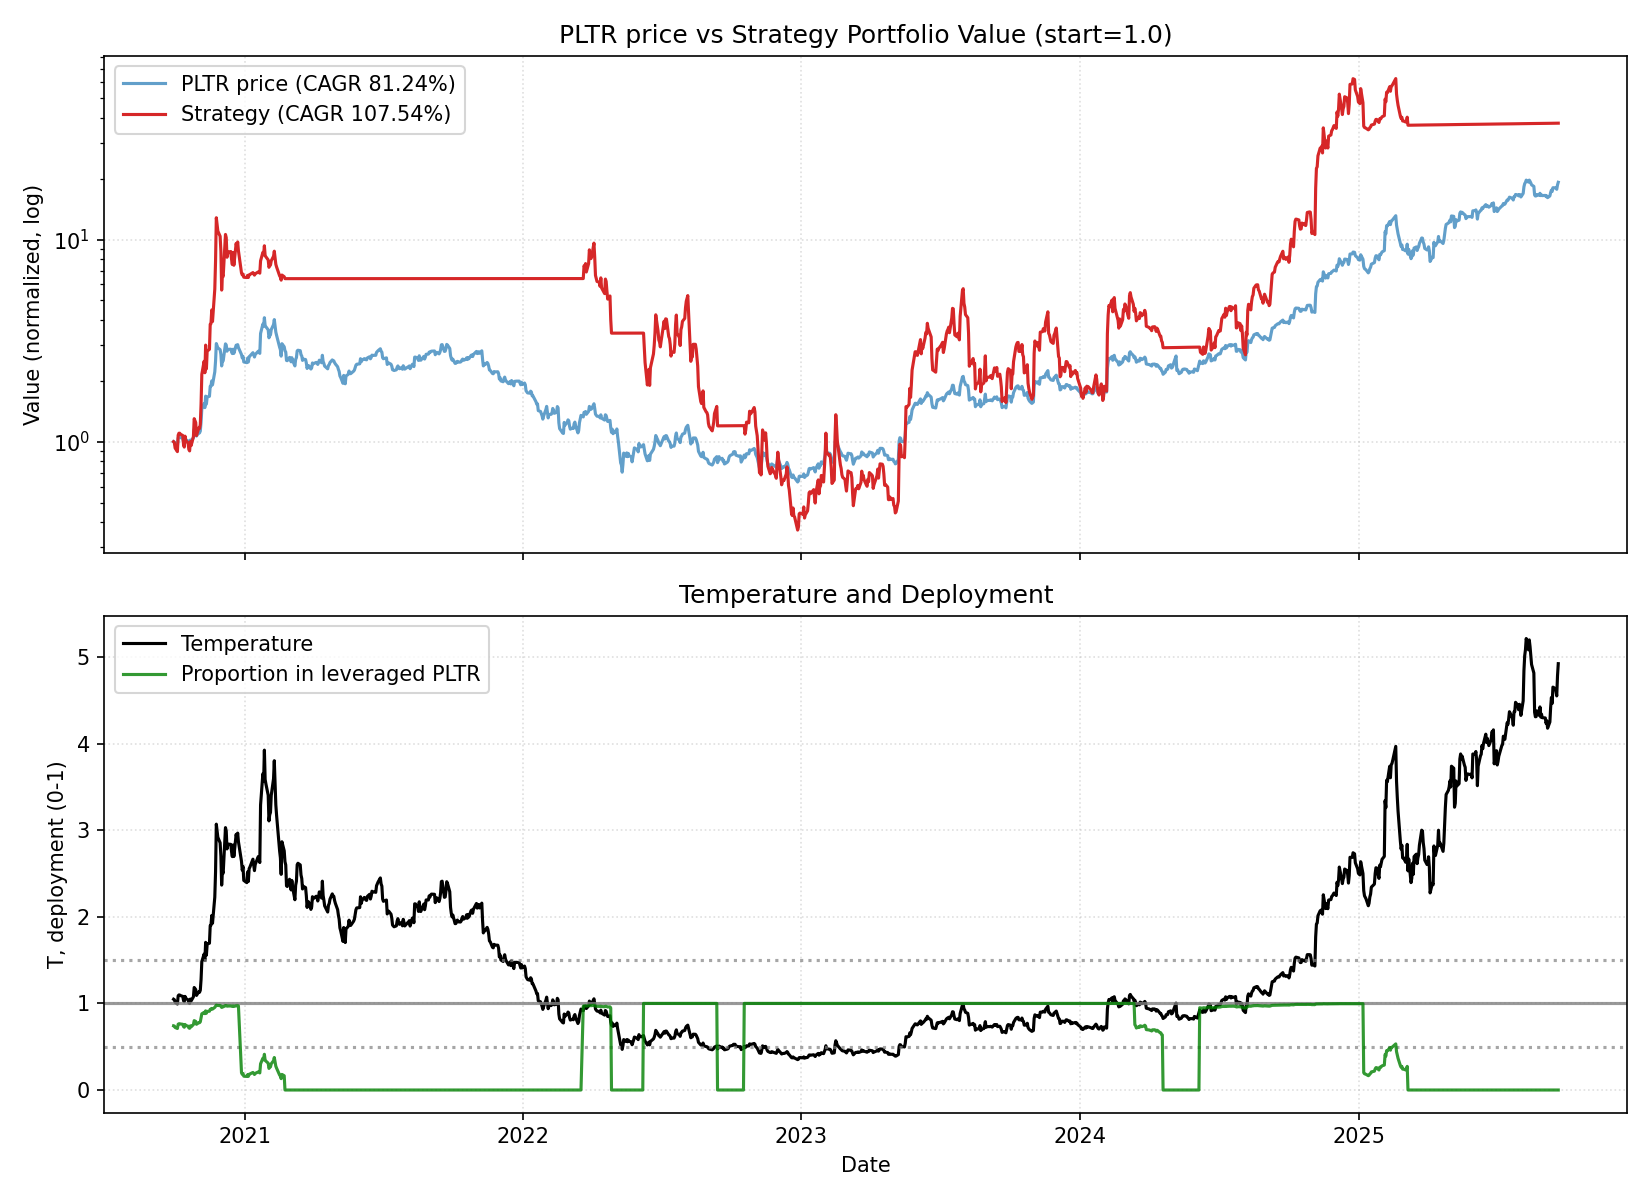

Source data for this figure (header and first rows):
date, close, ret, ret_3, ret_6, ret_12, ret_22, temp, temp_ch_11, temp_ch_22, vol_22, vol_66, rate, yc_spread, credit_spread, yc_change_22, credit_change_22, port_tqqq, port_cash, port_total, deployed_p, base_p, target_p, block_buy
2020-09-30, 9.5, 0.0, , , , , 1.049, , , , , 0.09, 0.56, 2.75, , , 0.7415, 0.2585, 1, 0.7415, 0.7415, 0.7415, 0
2020-10-01, 9.46, -0.004211, , , , , 1.044, , , , , 0.09, 0.54, 2.75, , , 0.7321, 0.2585, 0.9906, 0.7391, 0.7478, 0.7478, 0
2020-10-02, 9.2, -0.02748, -0.03158, , , , 1.014, , , , , 0.09, 0.57, 2.76, , , 0.6717, 0.2585, 0.9302, 0.7221, 0.7831, 0.7831, 0
2020-10-05, 9.03, -0.01848, -0.04545, , , , 0.993, , , , , 0.09, 0.64, 2.74, , , 0.6344, 0.2585, 0.8929, 0.7105, 0.814, 0.814, 0
2020-10-06, 9.9, 0.09635, 0.07609, , , , 1.088, , , , , 0.09, 0.62, 2.7, , , 0.8178, 0.2585, 1.076, 0.7598, 0.6946, 0.6946, 0
2020-10-07, 10.0, 0.0101, 0.1074, 0.05263, , , 1.098, , , , , 0.09, 0.65, 2.69, , , 0.8425, 0.2585, 1.101, 0.7652, 0.6824, 0.6824, 0
2020-10-08, 10.0, 0.0, 0.0101, 0.05708, , , 1.097, , , , , 0.09, 0.65, 2.68, , , 0.8425, 0.2585, 1.101, 0.7652, 0.6835, 0.6835, 0
2020-10-09, 9.95, -0.005, -0.005, 0.08152, , , 1.091, , , , , 0.09, 0.63, 2.67, , , 0.8298, 0.2585, 1.088, 0.7625, 0.6911, 0.6911, 0
2020-10-12, 9.89, -0.00603, -0.011, 0.09524, , , 1.082, , , , , 0.09, 0.63, 2.67, , , 0.8148, 0.2585, 1.073, 0.7591, 0.702, 0.702, 0
2020-10-13, 9.47, -0.04247, -0.04824, -0.04343, , , 1.035, , , , , 0.09, 0.58, 2.65, , , 0.7109, 0.2585, 0.9694, 0.7333, 0.7581, 0.7581, 0
2020-10-14, 9.34, -0.01373, -0.05561, -0.066, , , 1.02, , , , , 0.09, 0.59, 2.64, , , 0.6816, 0.2585, 0.9401, 0.725, 0.7761, 0.7761, 0
2020-10-15, 9.91, 0.06103, 0.04646, -0.009, 0.04316, , 1.081, 0.03109, , , , 0.09, 0.6, 2.65, , , 0.8064, 0.2585, 1.065, 0.7572, 0.7024, 0.7024, 0
2020-10-16, 9.71, -0.02018, 0.03961, -0.02412, 0.02643, , 1.059, 0.01455, , , , 0.09, 0.62, 2.64, , , 0.7575, 0.2585, 1.016, 0.7456, 0.7296, 0.7296, 0
2020-10-19, 9.57, -0.01442, -0.03431, -0.03236, 0.04022, , 1.041, 0.02659, , , , 0.09, 0.62, 2.61, , , 0.7247, 0.2585, 0.9832, 0.7371, 0.7508, 0.7508, 0
2020-10-20, 9.27, -0.03135, -0.04531, -0.02112, 0.02658, , 1.008, 0.0147, , , , 0.09, 0.67, 2.64, , , 0.6565, 0.2585, 0.915, 0.7175, 0.7909, 0.7909, 0
2020-10-21, 9.2, -0.007551, -0.03866, -0.01499, -0.07071, , 0.9992, -0.08146, , , , 0.09, 0.69, 2.63, , , 0.6416, 0.2585, 0.9001, 0.7128, 0.8016, 0.8016, 0
2020-10-22, 9.68, 0.05217, 0.04423, -0.02321, -0.032, , 1.051, -0.0432, , , , 0.09, 0.71, 2.61, , , 0.742, 0.2585, 1.001, 0.7416, 0.7394, 0.7394, 0
2020-10-23, 9.49, -0.01963, 0.03152, -0.02266, -0.051, , 1.029, -0.06198, , , , 0.09, 0.67, 2.6, , , 0.6983, 0.2585, 0.9568, 0.7298, 0.7651, 0.7651, 0
2020-10-26, 9.95, 0.04847, 0.02789, 0.03971, 0.0, , 1.076, -0.0131, , , , 0.09, 0.65, 2.6, , , 0.7998, 0.2585, 1.058, 0.7557, 0.7082, 0.7082, 0
2020-10-27, 10.95, 0.1005, 0.1538, 0.1812, 0.1072, , 1.184, 0.09437, , , , 0.09, 0.63, 2.6, , , 1.041, 0.2585, 1.299, 0.8011, 0.5795, 0.5795, 0
2020-10-28, 10.85, -0.009132, 0.09045, 0.1793, 0.1457, , 1.172, 0.1325, , , , 0.09, 0.63, 2.62, , , 1.012, 0.2585, 1.271, 0.7966, 0.5936, 0.5936, 0
2020-10-29, 10.75, -0.009217, -0.01826, 0.1105, 0.151, 0.1316, 1.16, 0.1376, 0.1064, 0.0395, , 0.09, 0.69, 2.61, , , 0.9843, 0.2585, 1.243, 0.792, 0.6076, 0.6076, 0
2020-10-30, 10.13, -0.05767, -0.06636, 0.06744, 0.0222, 0.07082, 1.093, 0.01037, 0.047, 0.04179, , 0.09, 0.74, 2.61, 0.18, -0.14, 0.8139, 0.2585, 1.072, 0.7589, 0.6889, 0.6889, 0
2020-11-02, 10.54, 0.04047, -0.01953, 0.0593, 0.08548, 0.1457, 1.134, 0.07125, 0.1184, 0.04247, , 0.09, 0.71, 2.6, 0.17, -0.15, 0.9127, 0.2585, 1.171, 0.7793, 0.639, 0.639, 0
2020-11-03, 10.5, -0.003795, 0.03653, -0.0411, 0.09718, 0.1628, 1.129, 0.08448, 0.1369, 0.04188, , 0.09, 0.73, 2.58, 0.16, -0.18, 0.9023, 0.2585, 1.161, 0.7773, 0.6452, 0.6452, 0
2020-11-04, 10.72, 0.02095, 0.01708, -0.01198, 0.1564, 0.08283, 1.152, 0.143, 0.05873, 0.04159, , 0.09, 0.64, 2.58, 0.0, -0.16, 0.959, 0.2585, 1.217, 0.7877, 0.6179, 0.6179, 0
2020-11-05, 11.88, 0.1082, 0.1314, 0.1051, 0.2913, 0.188, 1.275, 0.2764, 0.1616, 0.04284, , 0.09, 0.65, 2.52, 0.03, -0.18, 1.27, 0.2585, 1.529, 0.8309, 0.4696, 0.4696, 0
2020-11-06, 13.83, 0.1641, 0.2901, 0.3653, 0.4287, 0.383, 1.484, 0.4122, 0.3522, 0.0541, , 0.09, 0.67, 2.51, 0.02, -0.18, 1.896, 0.2585, 2.154, 0.88, 0.2197, 0.2197, 0
2020-11-09, 14.67, 0.06074, 0.2348, 0.3918, 0.5458, 0.4744, 1.57, 0.5256, 0.4393, 0.05479, , 0.09, 0.79, 2.47, 0.14, -0.21, 2.241, 0.2585, 2.499, 0.8966, 0.2, 0.2, 0
2020-11-10, 14.0, -0.04567, 0.01229, 0.3333, 0.407, 0.4156, 1.497, 0.3908, 0.3841, 0.0563, , 0.09, 0.79, 2.44, 0.16, -0.23, 1.934, 0.2585, 2.192, 0.8821, 0.2034, 0.2034, 0
2020-11-11, 15.96, 0.14, 0.08793, 0.4888, 0.4575, 0.6853, 1.705, 0.4407, 0.6478, 0.06178, , 0.09, 0.79, 2.44, 0.16, -0.23, 2.746, 0.2585, 3.004, 0.9139, 0.2, 0.2, 0
2020-11-12, 14.58, -0.08647, 0.04143, 0.2273, 0.3438, 0.561, 1.557, 0.3282, 0.5263, 0.06467, , 0.09, 0.71, 2.45, 0.13, -0.2, 2.033, 0.2585, 2.292, 0.8872, 0.2, 0.2, 0
2020-11-13, 15.8, 0.08368, -0.01003, 0.1424, 0.4698, 0.5943, 1.686, 0.4528, 0.5589, 0.06546, , 0.09, 0.72, 2.44, 0.13, -0.2, 2.544, 0.2585, 2.802, 0.9077, 0.2, 0.2, 0
2020-11-16, 15.93, 0.008228, 0.09259, 0.08589, 0.5726, 0.6406, 1.696, 0.5519, 0.6016, 0.06509, , 0.09, 0.72, 2.42, 0.12, -0.23, 2.606, 0.2585, 2.865, 0.9098, 0.2, 0.2, 0
2020-11-17, 17.85, 0.1205, 0.1297, 0.275, 0.6935, 0.8652, 1.898, 0.674, 0.8237, 0.06744, , 0.09, 0.69, 2.42, 0.07, -0.22, 3.549, 0.2585, 3.807, 0.9321, 0.2, 0.2, 0
2020-11-18, 17.9, 0.002801, 0.1237, 0.1216, 0.7048, 0.931, 1.902, 0.685, 0.888, 0.06699, , 0.09, 0.72, 2.39, 0.1, -0.22, 3.578, 0.2585, 3.837, 0.9326, 0.2, 0.2, 0
2020-11-19, 18.98, 0.06034, 0.06331, 0.3018, 0.7705, 1.063, 2.016, 0.75, 1.017, 0.06577, , 0.09, 0.68, 2.35, 0.01, -0.29, 4.226, 0.2585, 4.484, 0.9423, 0.2, 0.2, 0
2020-11-20, 18.15, -0.04373, 0.01397, 0.1487, 0.5278, 0.875, 1.926, 0.5101, 0.8333, 0.06733, , 0.09, 0.67, 2.35, -0.02, -0.28, 3.671, 0.2585, 3.93, 0.9342, 0.2, 0.2, 0
2020-11-23, 21.04, 0.1592, 0.1085, 0.3208, 0.5213, 1.217, 2.227, 0.5014, 1.164, 0.07242, , 0.09, 0.7, 2.33, -0.01, -0.28, 5.425, 0.2585, 5.683, 0.9545, 0.2, 0.2, 0
2020-11-24, 23.82, 0.1321, 0.3124, 0.3345, 0.6237, 1.394, 2.52, 0.6049, 1.341, 0.07385, , 0.09, 0.72, 2.31, 0.05, -0.29, 7.575, 0.2585, 7.833, 0.967, 0.2, 0.2, 0
2020-11-25, 29.05, 0.2196, 0.3807, 0.6229, 1.075, 1.653, 3.071, 1.051, 1.594, 0.08269, , 0.09, 0.71, 2.32, 0.06, -0.28, 12.56, 0.2585, 12.82, 0.9798, 0.2, 0.2, 0
2020-11-27, 27.66, -0.04785, 0.1612, 0.4573, 0.7331, 1.549, 2.919, 0.7117, 1.491, 0.08466, , 0.09, 0.68, 2.32, 0.05, -0.28, 10.76, 0.2585, 11.02, 0.9765, 0.2, 0.2, 0
2020-11-30, 27.11, -0.01988, -0.06678, 0.4937, 0.8594, 1.522, 2.854, 0.8336, 1.46, 0.08502, , 0.09, 0.68, 2.29, 0.05, -0.33, 10.12, 0.2585, 10.38, 0.9751, 0.2, 0.2, 0
2020-12-01, 25.67, -0.05312, -0.07195, 0.2201, 0.6247, 1.534, 2.701, 0.6021, 1.472, 0.08687, , 0.09, 0.75, 2.28, 0.06, -0.33, 8.505, 0.2585, 8.763, 0.9705, 0.2, 0.2, 0
2020-12-02, 22.51, -0.1231, -0.1697, -0.055, 0.4131, 1.136, 2.366, 0.3956, 1.087, 0.0915, , 0.09, 0.79, 2.24, 0.05, -0.37, 5.364, 0.2585, 5.622, 0.954, 0.2, 0.2, 0
2020-12-03, 24.03, 0.06753, -0.06389, -0.1728, 0.3462, 1.289, 2.524, 0.3296, 1.236, 0.09168, , 0.09, 0.76, 2.23, 0.05, -0.37, 6.45, 0.2585, 6.708, 0.9615, 0.2, 0.2, 0
2020-12-04, 23.85, -0.007491, 0.05953, -0.1377, 0.3324, 1.225, 2.503, 0.316, 1.174, 0.09177, , 0.09, 0.81, 2.23, 0.08, -0.35, 6.305, 0.2585, 6.563, 0.9606, 0.2, 0.2, 0
2020-12-07, 28.94, 0.2134, 0.2043, 0.0675, 0.5248, 1.436, 3.031, 0.5036, 1.376, 0.0986, , 0.09, 0.8, 2.22, 0.16, -0.36, 10.34, 0.2585, 10.6, 0.9756, 0.2, 0.2, 0
2020-12-08, 28.59, -0.01209, 0.1987, 0.1138, 0.5752, 1.067, 2.992, 0.5534, 1.017, 0.09859, , 0.09, 0.78, 2.22, 0.13, -0.3, 9.965, 0.2585, 10.22, 0.9747, 0.2, 0.2, 0
2020-12-09, 26.63, -0.06856, -0.07982, 0.183, 0.2657, 0.8153, 2.784, 0.2501, 0.7735, 0.09769, , 0.09, 0.79, 2.24, 0.12, -0.27, 7.915, 0.2585, 8.174, 0.9684, 0.2, 0.2, 0
2020-12-10, 27.04, 0.0154, -0.05421, 0.1253, 0.1352, 0.9314, 2.825, 0.1212, 0.887, 0.09759, , 0.09, 0.78, 2.22, -0.01, -0.25, 8.28, 0.2585, 8.539, 0.9697, 0.2, 0.2, 0
2020-12-11, 27.2, 0.005917, 0.0214, 0.1405, -0.06368, 0.7043, 2.84, -0.07524, 0.665, 0.09624, , 0.09, 0.79, 2.23, 0.0, -0.21, 8.427, 0.2585, 8.685, 0.9702, 0.2, 0.2, 0
2020-12-14, 27.24, 0.001471, 0.007396, -0.05874, -0.01518, 0.8683, 2.837, -0.02809, 0.8225, 0.09352, , 0.09, 0.77, 2.24, -0.02, -0.2, 8.464, 0.2585, 8.722, 0.9704, 0.2, 0.2, 0
2020-12-15, 26.43, -0.02974, -0.02831, -0.07555, -0.02508, 0.6728, 2.751, -0.03636, 0.6318, 0.09095, , 0.09, 0.81, 2.26, 0.1, -0.19, 7.708, 0.2585, 7.967, 0.9675, 0.2, 0.2, 0
2020-12-16, 25.92, -0.0193, -0.04846, -0.02666, 0.009739, 0.6271, 2.695, -0.001945, 0.5897, 0.09076, , 0.09, 0.79, 2.25, 0.07, -0.19, 7.262, 0.2585, 7.52, 0.9656, 0.2, 0.2, 0
2020-12-17, 27.23, 0.05054, 0.03027, 0.007027, 0.2097, 0.5255, 2.829, 0.1957, 0.4904, 0.09081, , 0.09, 0.81, 2.23, 0.09, -0.19, 8.362, 0.2585, 8.621, 0.97, 0.2, 0.2, 0
2020-12-18, 25.97, -0.04627, 0.001929, -0.04522, 0.08073, 0.4508, 2.696, 0.06823, 0.4175, 0.0897, , 0.09, 0.82, 2.24, 0.13, -0.18, 7.201, 0.2585, 7.46, 0.9653, 0.2, 0.2, 0
2020-12-21, 28.51, 0.09781, 0.04701, 0.04662, 0.1954, 0.5021, 2.953, 0.1797, 0.4653, 0.09107, , 0.09, 0.82, 2.23, 0.1, -0.16, 9.314, 0.2585, 9.572, 0.973, 0.2, 0.2, 0
2020-12-22, 28.04, -0.01649, 0.07971, 0.06092, -0.0311, 0.5449, 2.902, -0.04231, 0.507, 0.09113, , 0.09, 0.8, 2.22, 0.12, -0.13, 8.853, 0.2585, 9.111, 0.9716, 0.2, 0.2, 0
2020-12-23, 28.69, 0.02318, 0.006314, 0.1069, 0.003498, 0.3636, 2.967, -0.008114, 0.3322, 0.08995, , 0.09, 0.83, 2.24, 0.16, -0.11, 9.468, 0.2585, 9.726, 0.9734, 0.2, 0.2, 0
... 1,189 more rows
